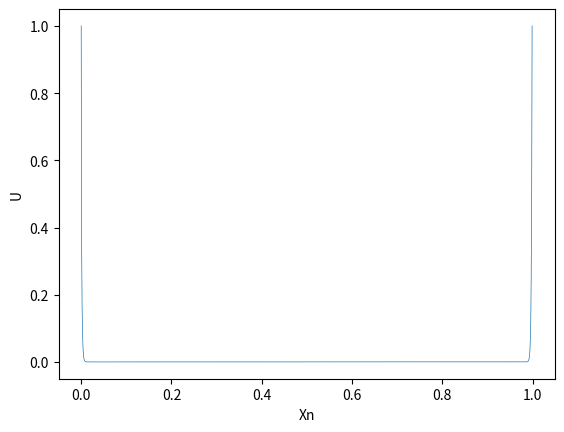

Write the Python code that produced this figure.
from collections import deque
import matplotlib.pyplot as plt

N = 1001

xn = [(n - 1) / (N - 1) for n in range(1, N)]

y = [1]

for i in range(1, N - 2):
    y.append(y[i-1]/(1/1000000+2))

y.append(1)

u = deque([y[N - 2]])

for i in range(N - 3, 0, -1):
    u.appendleft((y[i] + u[0]) / ((1/1000000)+2))


u.appendleft(1)

plt.plot(xn, u, lw=.5)
plt.ylabel("U")
plt.xlabel("Xn")

plt.show()

print(u)
